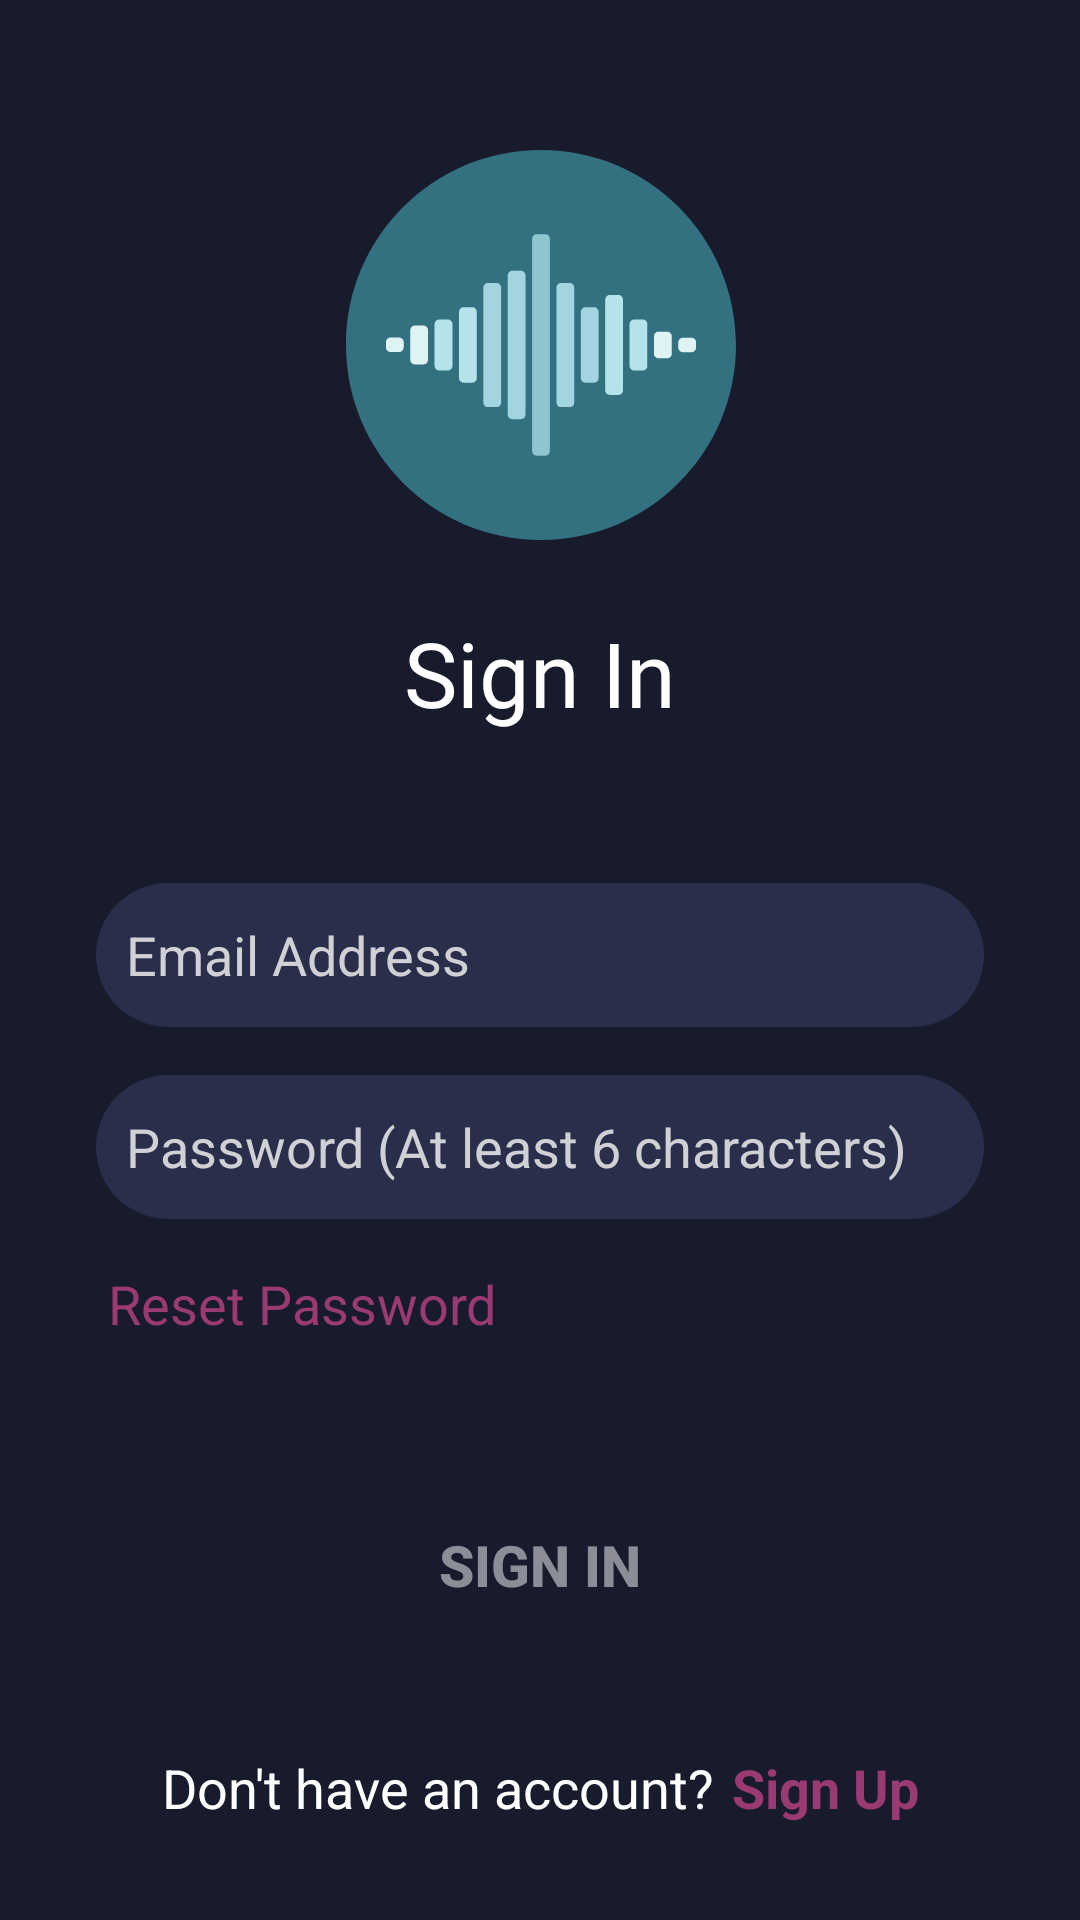

Android layout source for this screen:
<!-- AndroidManifest.xml: application theme Theme.Licenta_Music -->
<!-- res/layout/fragment_sign_in.xml -->
<?xml version="1.0" encoding="utf-8"?>
<androidx.constraintlayout.widget.ConstraintLayout xmlns:android="http://schemas.android.com/apk/res/android"
    xmlns:tools="http://schemas.android.com/tools"
    android:layout_width="match_parent"
    android:layout_height="match_parent"
    xmlns:app="http://schemas.android.com/apk/res-auto"
    tools:context=".Fragments.SingInFragment">

    <ImageView
        android:id="@+id/imageView"
        app:layout_constraintEnd_toEndOf="parent"
        app:layout_constraintStart_toStartOf="parent"
        app:layout_constraintTop_toTopOf="parent"
        android:layout_width="139dp"
        android:layout_height="130dp"
        android:layout_marginTop="50dp"
        android:src="@drawable/ic_splash_logo"
        tools:ignore="MissingConstraints" />

    <TextView
        android:id="@+id/textView"
        android:layout_width="0dp"
        android:layout_height="wrap_content"
        android:layout_marginTop="24dp"
        android:fontFamily="@font/circular_std"
        android:text="@string/sing_in"
        android:textAlignment="center"
        android:textColor="#FFFFFF"
        android:textSize="30sp"
        app:layout_constraintEnd_toEndOf="parent"
        app:layout_constraintStart_toStartOf="parent"
        app:layout_constraintTop_toBottomOf="@+id/imageView" />


    <EditText
        android:id="@+id/email"
        android:layout_width="0dp"
        android:layout_height="wrap_content"
        android:layout_marginStart="32dp"
        android:layout_marginTop="50dp"
        android:layout_marginEnd="32dp"
        android:background="@drawable/edittext_background"
        android:ems="10"
        android:hint="@string/email_address"
        android:inputType="textEmailAddress"
        android:minHeight="48dp"
        android:padding="10dp"
        android:textColor="#d0d1d4"
        android:textColorHint="#d0d1d4"
        app:layout_constraintEnd_toEndOf="parent"
        app:layout_constraintStart_toStartOf="@+id/textView"
        app:layout_constraintTop_toBottomOf="@+id/textView" />

    <EditText
        android:id="@+id/password"
        android:layout_width="0dp"
        android:layout_height="wrap_content"
        android:layout_marginTop="16dp"
        android:background="@drawable/edittext_background"
        android:ems="10"
        android:textColor="#d0d1d4"
        android:hint="@string/password"
        android:inputType="textPassword"
        android:minHeight="48dp"
        android:padding="10dp"
        android:textColorHint="#d0d1d4"
        app:layout_constraintEnd_toEndOf="@+id/email"
        app:layout_constraintStart_toStartOf="@+id/email"
        app:layout_constraintTop_toBottomOf="@+id/email" />


    <LinearLayout
        android:id="@+id/linearLayout3"
        android:layout_width="wrap_content"
        android:layout_height="wrap_content"
        android:layout_marginBottom="32dp"
        android:orientation="horizontal"
        app:layout_constraintBottom_toBottomOf="parent"
        app:layout_constraintEnd_toEndOf="parent"
        app:layout_constraintStart_toStartOf="parent">

        <TextView
            android:id="@+id/textView2"
            android:layout_width="wrap_content"
            android:layout_height="wrap_content"
            android:layout_marginEnd="6dp"
            android:text="@string/don_t_have_an_account"
            android:textColor="#FFFFFF"
            android:textSize="18sp" />

        <TextView
            android:id="@+id/dont_have_an_account"
            android:layout_width="wrap_content"
            android:layout_height="wrap_content"
            android:text="@string/sing_up"
            android:textColor="#9A3A73"
            android:textSize="18sp"
            android:textStyle="bold"/>

    </LinearLayout>

    <TextView
        android:id="@+id/reset_password"
        android:layout_width="wrap_content"
        android:layout_height="wrap_content"
        android:layout_marginStart="4dp"
        android:layout_marginTop="16dp"
        android:text="@string/reset_password"
        android:textColor="#9A3A73"
        android:textSize="18sp"
        app:layout_constraintStart_toStartOf="@+id/password"
        app:layout_constraintTop_toBottomOf="@+id/password"/>

    <Button
        android:id="@+id/signInButton"
        android:layout_width="0dp"
        android:layout_height="wrap_content"
        android:background="@drawable/gradient_button_background"
        android:enabled="false"
        android:text="Sign in"
        android:textAllCaps="true"
        android:textSize="19sp"
        android:textColor="@color/transWhite"
        android:textStyle="bold"
        app:backgroundTint="@null"
        app:layout_constraintBottom_toTopOf="@+id/linearLayout3"
        app:layout_constraintEnd_toEndOf="@+id/password"
        app:layout_constraintHorizontal_bias="0.0"
        app:layout_constraintStart_toStartOf="@+id/password"
        app:layout_constraintTop_toBottomOf="@+id/password"
        app:layout_constraintVertical_bias="0.705" />

    <ProgressBar
        android:id="@+id/signInProgress"
        style="?android:attr/progressBarStyleHorizontal"
        android:layout_width="100dp"
        android:layout_height="wrap_content"
        android:indeterminate="true"
        android:visibility="invisible"
        android:indeterminateTint="@color/endColor"
        app:layout_constraintBottom_toTopOf="@+id/signInButton"
        app:layout_constraintEnd_toEndOf="@+id/password"
        app:layout_constraintStart_toStartOf="@+id/password"
        app:layout_constraintTop_toBottomOf="@+id/password" />

</androidx.constraintlayout.widget.ConstraintLayout>
<!-- resources referenced by this layout -->
<resources>
  <color name="endColor">#D9519D</color>
  <color name="transWhite">#80FFFFFF</color>
  <!-- drawable edittext_background (drawable) -->
  <?xml version="1.0" encoding="utf-8"?>
  <shape android:shape="rectangle"
      xmlns:android="http://schemas.android.com/apk/res/android">
      <solid android:color="@color/editText" />
      <corners
          android:radius="100px"/>
  </shape>
  <!-- drawable ic_splash_logo: vector/xml drawable (drawable, 2920 chars, omitted) -->
  <string name="don_t_have_an_account">Don\'t have an account?</string>
  <string name="email_address">Email Address</string>
  <string name="password">Password (At least 6 characters)</string>
  <string name="reset_password">Reset Password</string>
  <string name="sing_in">Sign In</string>
  <string name="sing_up">Sign Up</string>
  <style name="Theme.Licenta_Music" parent="Theme.MaterialComponents.DayNight.DarkActionBar">
          
          <item name="colorPrimary">@color/purple_500</item>
          <item name="colorPrimaryVariant">@color/purple_700</item>
          <item name="colorOnPrimary">@color/white</item>
          
          <item name="colorSecondary">@color/teal_200</item>
          <item name="colorSecondaryVariant">@color/teal_700</item>
          <item name="colorOnSecondary">@color/black</item>
          
          <item name="android:windowBackground">@drawable/dark_background</item>
          <item name="android:statusBarColor">@color/primary</item>
          
      </style>
  <color name="editText">#292E4B</color>
  <color name="purple_500">#FF6200EE</color>
  <color name="purple_700">#FF3700B3</color>
  <color name="white">#FFFFFFFF</color>
  <color name="teal_200">#FF03DAC5</color>
  <color name="teal_700">#FF018786</color>
  <color name="black">#FF000000</color>
  <!-- drawable dark_background (drawable) -->
  <?xml version="1.0" encoding="utf-8"?>
  <layer-list xmlns:android="http://schemas.android.com/apk/res/android">
  
       <item>
           <shape>
               <solid android:color="@color/primary"/>
           </shape>
       </item>
  </layer-list>
  <color name="primary">#181b2c</color>
</resources>
